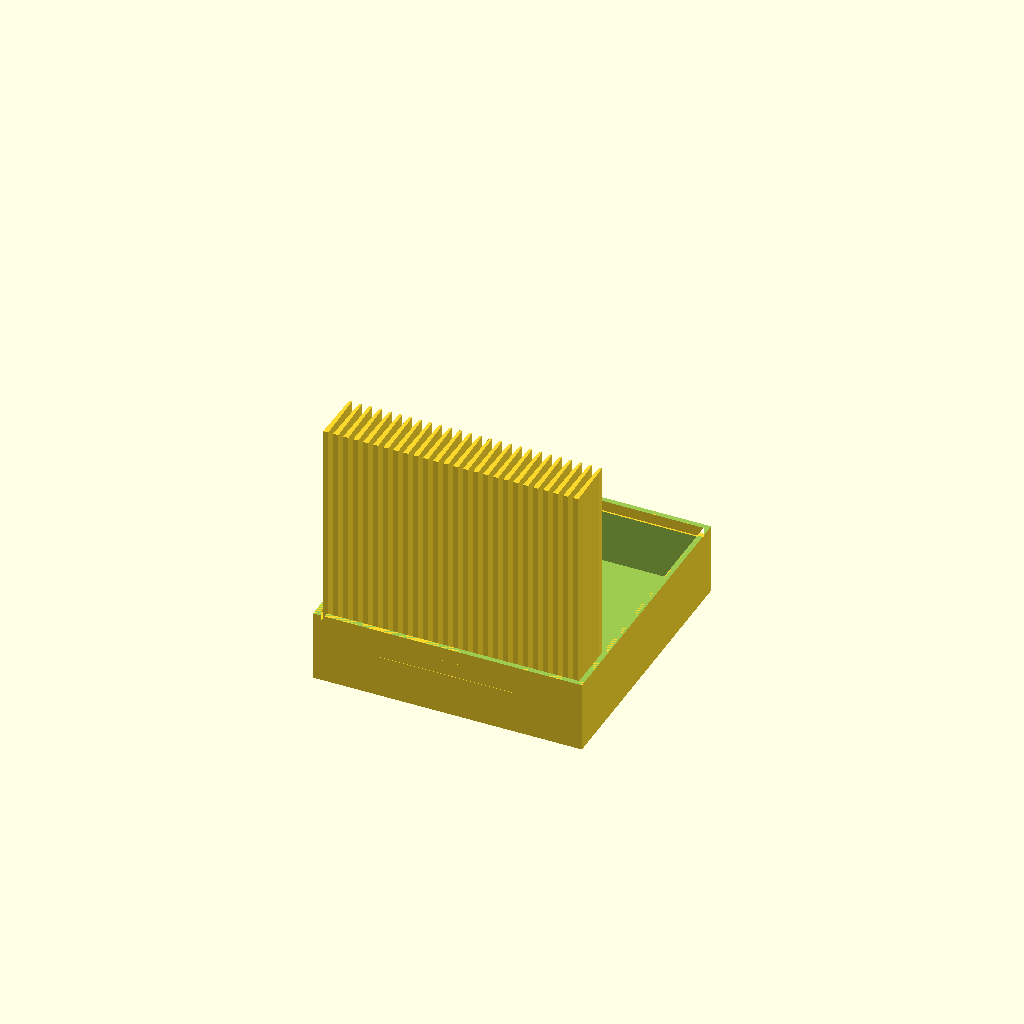
Cell 1 — every parameter at its default value.
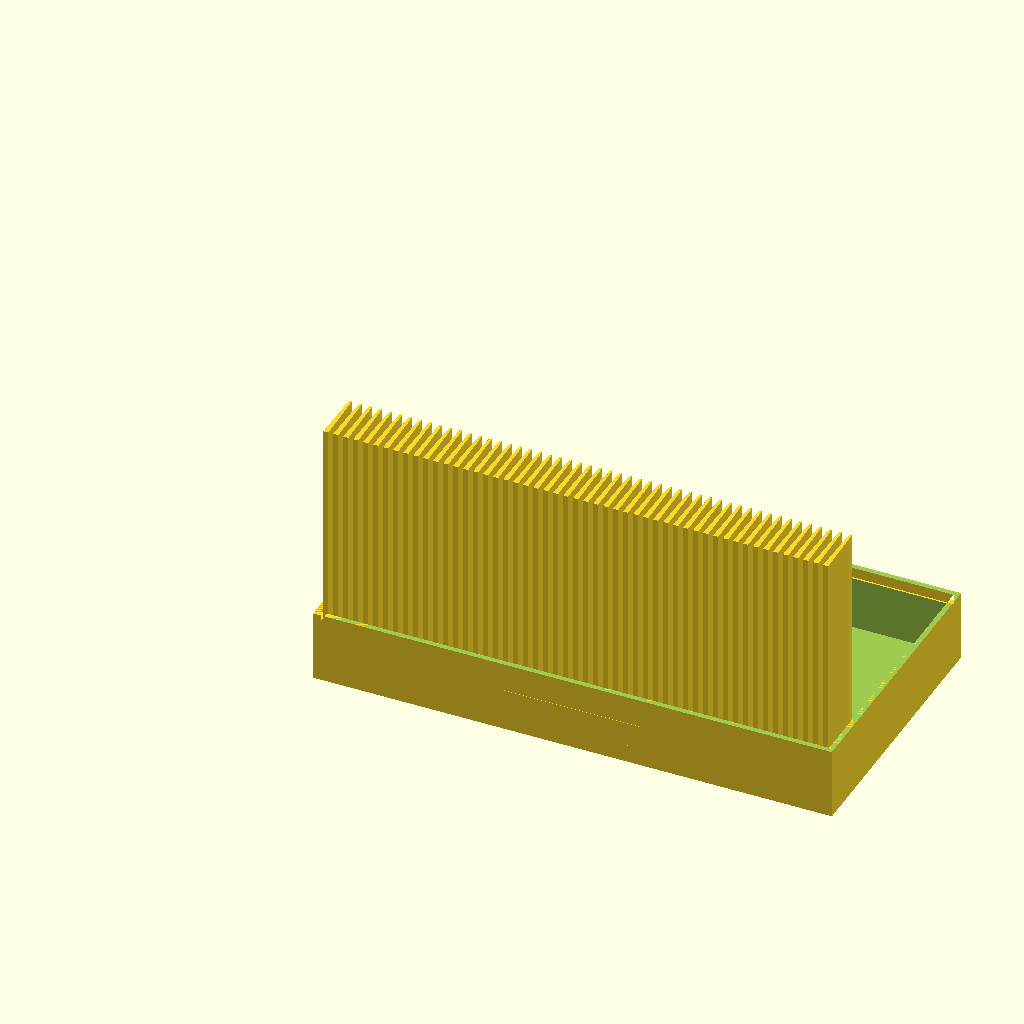
Cell 2 — num_slots set to 50, the other parameters unchanged.
All cells are drawn from one camera (rotation 55°, 0°, 25°, orthographic, colour scheme Cornfield), so only the parameter changes between them.
The OpenSCAD source (projects/slide-holder/box.scad):
// ============================================================================
// box.scad — Class II: Vertical Slotted Storage Box
// ============================================================================
// Reference: docs/RESEARCH.pdf §5 (Vertical Slotted Systems)
//
// The classic "25-place" / "100-place" slide box. Slides stand vertically in
// parallel slots formed by tapered ribs with chamfered lead-ins.
//
// Parts:
//   render_mode 0 → box_base   (slotted trough + optional stacking lip)
//   render_mode 1 → box_lid    (snap-fit lid + optional stacking groove)
// ============================================================================

use <slide_lib.scad>

// ---------------------------------------------------------------------------
// Parameters (injected by platform via -D)
// ---------------------------------------------------------------------------

// --- Slide Standard ---
slide_standard = 0;       // 0=ISO, 1=US, 2=Petrographic, 3=Supa Mega, 4=Custom
custom_slide_length = 76;
custom_slide_width = 26;
custom_slide_thickness = 1.0;

// --- Architecture ---
num_slots = 25;            // Number of slide positions
density = 1;               // 0=archival, 1=working, 2=staining, 3=mailer

// --- Tolerances ---
tolerance_xy = 0.4;        // XY clearance (mm)
tolerance_z = 0.2;         // Z / thickness clearance (mm)

// --- Structure ---
wall_thickness = 2.0;      // Outer wall thickness (mm)
floor_thickness = 2.0;     // Base floor thickness (mm)

// --- Box-specific ---
rib_profile = 0;           // 0=tapered, 1=rectangular
rib_width = 1.5;           // Rib root width (mm)
lid_latch = 0;             // 0=snap, 1=magnetic, 2=none
stackable = 1;             // 1=generate stacking lip/groove
numbering_start = 1;       // First slot number for debossed labels

// --- Features ---
label_area = 1;            // 1=generate debossed label recess

// --- Quality ---
fn = 0;                    // Resolution ($fn), 0 = auto

// --- Mode ---
render_mode = 0;           // 0=box_base, 1=box_lid

// ---------------------------------------------------------------------------
// Resolution
// ---------------------------------------------------------------------------
$fn = fn > 0 ? fn : 32;

// ---------------------------------------------------------------------------
// Resolve Slide Dimensions
// ---------------------------------------------------------------------------
_slide = resolve_slide(slide_standard, custom_slide_length,
                       custom_slide_width, custom_slide_thickness);
_sl = _slide[0];   // slide length
_sw = _slide[1];   // slide width
_st = _slide[2];   // slide thickness

// ---------------------------------------------------------------------------
// Derived Dimensions (RESEARCH §5.1.2, §8.2)
// ---------------------------------------------------------------------------
_rib_w = rib_width;
_rib_tip_w = rib_profile == 0 ? _rib_w * 0.6 : _rib_w;
_slot_w = slot_width(_st, tolerance_z);
_pitch = pitch(_slot_w, _rib_w);

// Rib / slot height: slides sit in slots up to half their width
_slot_depth = _sw * 0.6;
_rib_height = _slot_depth;
_chamfer_h = rib_profile == 0 ? min(2.0, _rib_height * 0.15) : 0;

// Body envelope
_body_x = (num_slots * _pitch) + _rib_w + (2 * wall_thickness);
_body_y = _sl + (2 * wall_thickness) + tolerance_xy;
_body_z = _rib_height + floor_thickness;

// Lid dimensions
_lid_clearance = 0.3;
_lid_wall = 1.5;
_lid_z = 8;   // lid height

// Snap latch (RESEARCH §5.3)
_latch_arm_len = 15;    // PLA yield-safe minimum
_latch_arm_w = 6;
_latch_arm_t = 1.2;
_latch_hook_h = 2;
_latch_hook_d = 1.5;

// Stacking lip (RESEARCH §4.4)
_lip_h = 3;
_lip_w = 1.5;

// ---------------------------------------------------------------------------
// box_base — Slotted trough with ribs
// ---------------------------------------------------------------------------
module box_base() {
    difference() {
        union() {
            // Outer shell
            cube([_body_x, _body_y, _body_z]);

            // Stacking lip on top perimeter
            if (stackable == 1) {
                translate([0, 0, _body_z])
                    stacking_lip(_body_x, _body_y, _lip_h, _lip_w);
            }
        }

        // Hollow interior
        translate([wall_thickness, wall_thickness, floor_thickness])
            cube([
                _body_x - 2 * wall_thickness,
                _body_y - 2 * wall_thickness,
                _rib_height + 1  // cut above rib height
            ]);
    }

    // Rib array inside the box
    translate([wall_thickness, wall_thickness, floor_thickness]) {
        _tapered = rib_profile == 0 ? true : false;
        // Rotate ribs so they extrude along Y (slide length direction)
        rotate([0, 0, 0])
            slot_array(
                count = num_slots,
                pitch = _pitch,
                height = _rib_height,
                depth = _body_y - 2 * wall_thickness,
                root_w = _rib_w,
                tip_w = _rib_tip_w,
                chamfer_h = _chamfer_h,
                tapered = _tapered
            );
    }

    // Snap latch catches on base (one per long side)
    if (lid_latch == 0) {
        // Front catch
        translate([_body_x / 2 - _latch_arm_w / 2, -0.01, _body_z - _latch_hook_h - 1])
            snap_latch_catch(_latch_arm_w, _latch_hook_h, wall_thickness + _latch_hook_d);

        // Back catch
        translate([_body_x / 2 - _latch_arm_w / 2, _body_y - wall_thickness - _latch_hook_d + 0.01, _body_z - _latch_hook_h - 1])
            snap_latch_catch(_latch_arm_w, _latch_hook_h, wall_thickness + _latch_hook_d);
    }

    // Label recess on front face
    if (label_area == 1) {
        _label_w = min(40, _body_x * 0.5);
        _label_h = min(12, _body_z * 0.4);
        translate([(_body_x - _label_w) / 2, -0.01, (_body_z - _label_h) / 2])
            rotate([90, 0, 0])
                translate([0, 0, -0.4])
                    label_recess(_label_w, _label_h, 0.5);
    }

    // Debossed slot numbers (suppress when fn=0 for draft speed)
    if (numbering_start >= 0 && fn > 0) {
        for (i = [0 : num_slots - 1]) {
            _num = numbering_start + i;
            _x = wall_thickness + (i * _pitch) + _pitch / 2;
            translate([_x, _body_y - 0.01, floor_thickness + 2])
                rotate([90, 0, 0])
                    linear_extrude(height = 0.5)
                        text(str(_num), size = min(3, _pitch * 0.7),
                             halign = "center", valign = "bottom",
                             font = "Liberation Sans:style=Bold");
        }
    }
}

// ---------------------------------------------------------------------------
// box_lid — Snap-fit lid
// ---------------------------------------------------------------------------
module box_lid() {
    _inner_x = _body_x + _lid_clearance * 2;
    _inner_y = _body_y + _lid_clearance * 2;
    _outer_x = _inner_x + _lid_wall * 2;
    _outer_y = _inner_y + _lid_wall * 2;

    difference() {
        // Outer lid shell
        cube([_outer_x, _outer_y, _lid_z]);

        // Hollow interior (slides over base top)
        translate([_lid_wall, _lid_wall, 1.5])
            cube([_inner_x, _inner_y, _lid_z]);

        // Stacking groove on top (if stackable)
        if (stackable == 1) {
            translate([_lid_wall - _lip_w - 0.1,
                       _lid_wall - _lip_w - 0.1,
                       _lid_z - 3.2])
                stacking_groove(_inner_x + (_lip_w + 0.1) * 2,
                                _inner_y + (_lip_w + 0.1) * 2,
                                3.2, _lip_w + 0.2);
        }
    }

    // Snap latch arms (one per long side)
    if (lid_latch == 0) {
        // Front arm
        translate([_outer_x / 2 - _latch_arm_w / 2, 0, _lid_z])
            rotate([0, 0, 0])
                mirror([0, 0, 1])
                    snap_latch_arm(_latch_arm_len, _latch_arm_w,
                                   _latch_arm_t, _latch_hook_h, _latch_hook_d);

        // Back arm
        translate([_outer_x / 2 - _latch_arm_w / 2, _outer_y - _latch_arm_t, _lid_z])
            rotate([0, 0, 0])
                mirror([0, 0, 1])
                    snap_latch_arm(_latch_arm_len, _latch_arm_w,
                                   _latch_arm_t, _latch_hook_h, _latch_hook_d);
    }

    // Label recess on lid top
    if (label_area == 1) {
        _label_w = min(50, _outer_x * 0.6);
        _label_h = min(20, _outer_y * 0.3);
        translate([(_outer_x - _label_w) / 2, (_outer_y - _label_h) / 2, _lid_z - 0.39])
            label_recess(_label_w, _label_h, 0.4);
    }
}

// ---------------------------------------------------------------------------
// Render Mode Dispatch
// ---------------------------------------------------------------------------
if (render_mode == 0) {
    box_base();
}

if (render_mode == 1) {
    box_lid();
}
Parameter table extracted from the source (name, type, default, range or options):
slide_standard: number, default 0
custom_slide_length: number, default 76
custom_slide_width: number, default 26
custom_slide_thickness: number, default 1
num_slots: number, default 25
density: number, default 1
tolerance_xy: number, default 0.4
tolerance_z: number, default 0.2
wall_thickness: number, default 2
floor_thickness: number, default 2
rib_profile: number, default 0
rib_width: number, default 1.5
lid_latch: number, default 0
stackable: number, default 1
numbering_start: number, default 1
label_area: number, default 1
fn: number, default 0
render_mode: number, default 0
_lid_clearance: number, default 0.3
_lid_wall: number, default 1.5
_lid_z: number, default 8
_latch_arm_len: number, default 15
_latch_arm_w: number, default 6
_latch_arm_t: number, default 1.2
_latch_hook_h: number, default 2
_latch_hook_d: number, default 1.5
_lip_h: number, default 3
_lip_w: number, default 1.5
